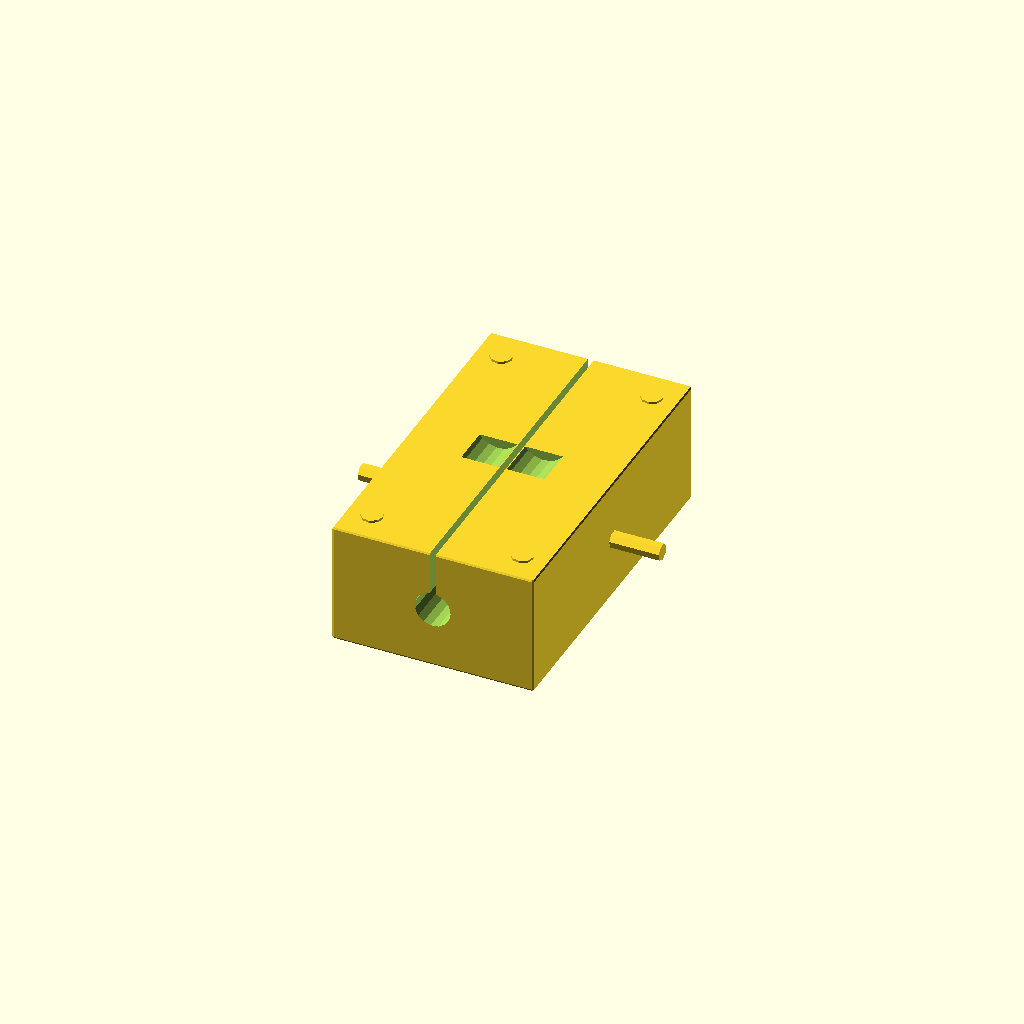
Cell 1: the model at its default parameters.
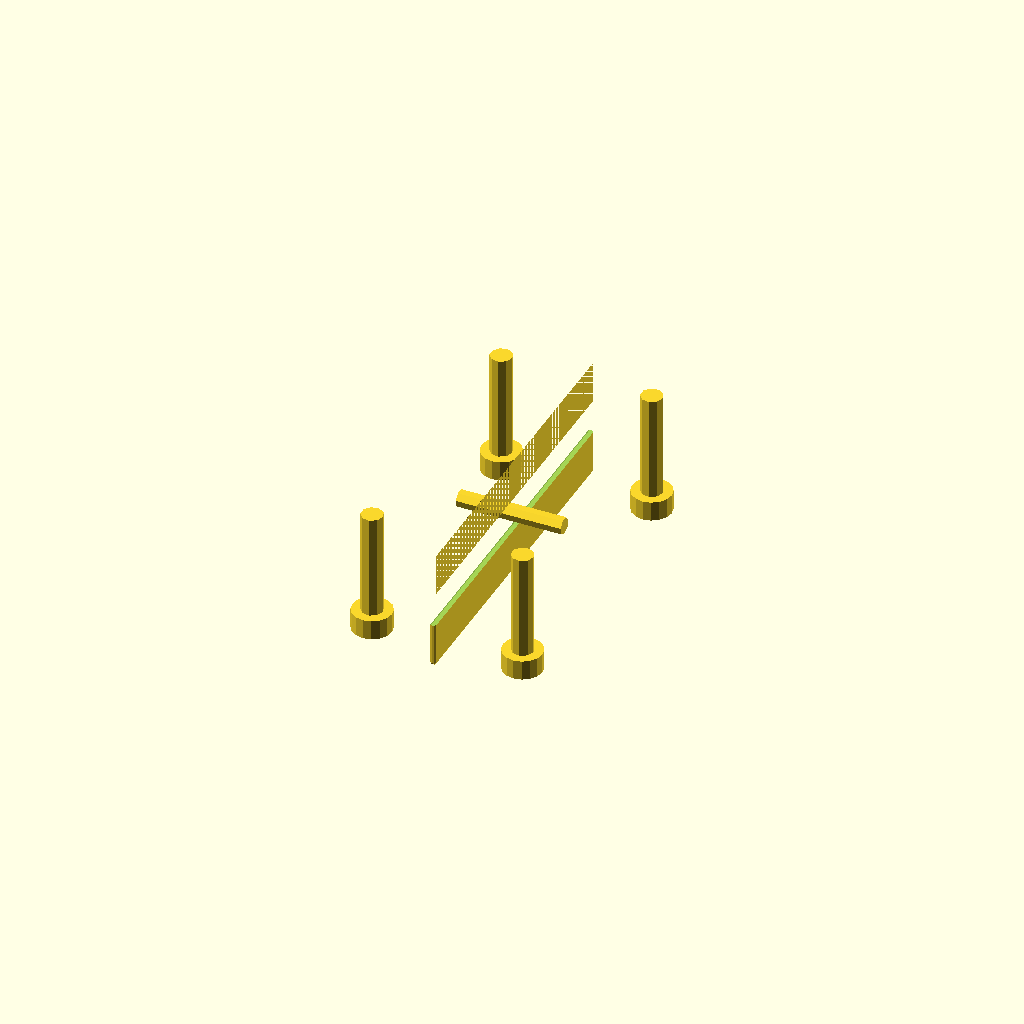
Cell 2 — block_width set to 0.5, the other parameters unchanged.
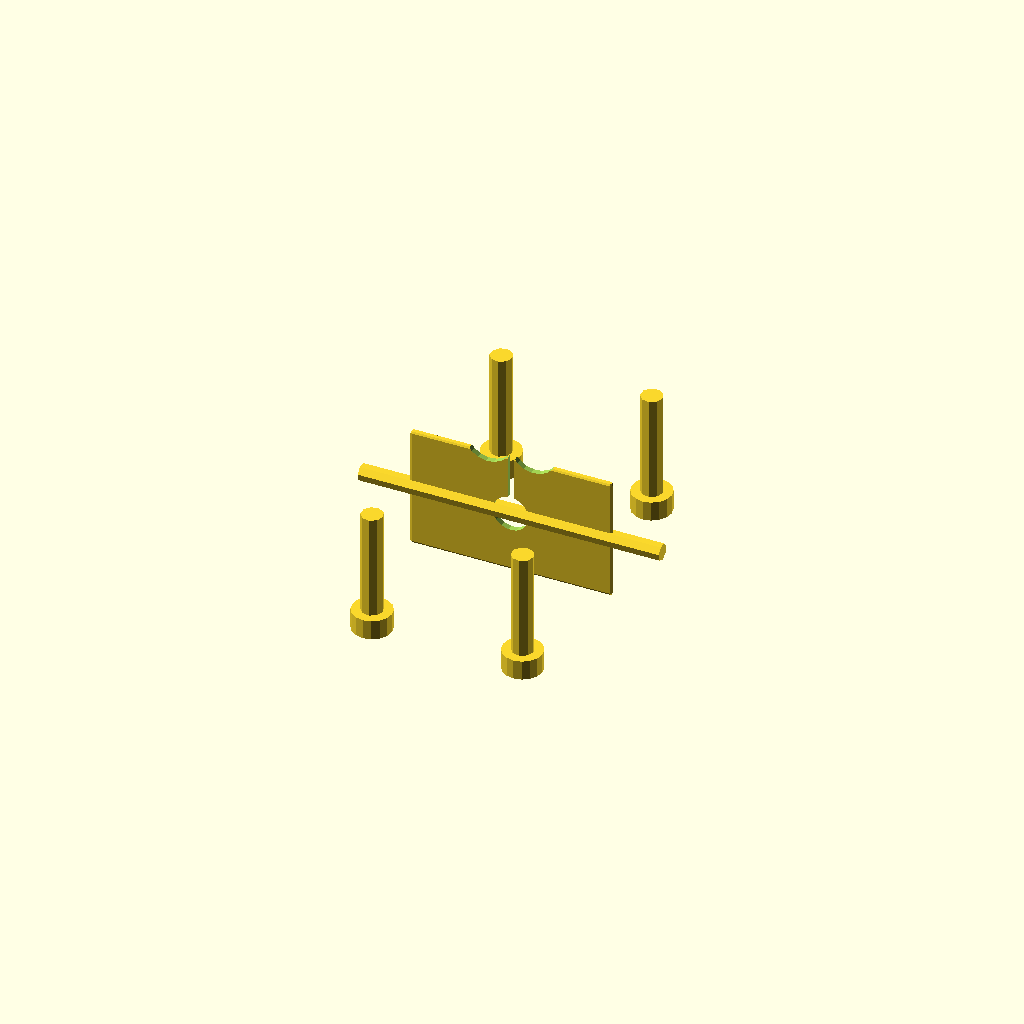
Cell 3: block_length = 0.5 (everything else at default).
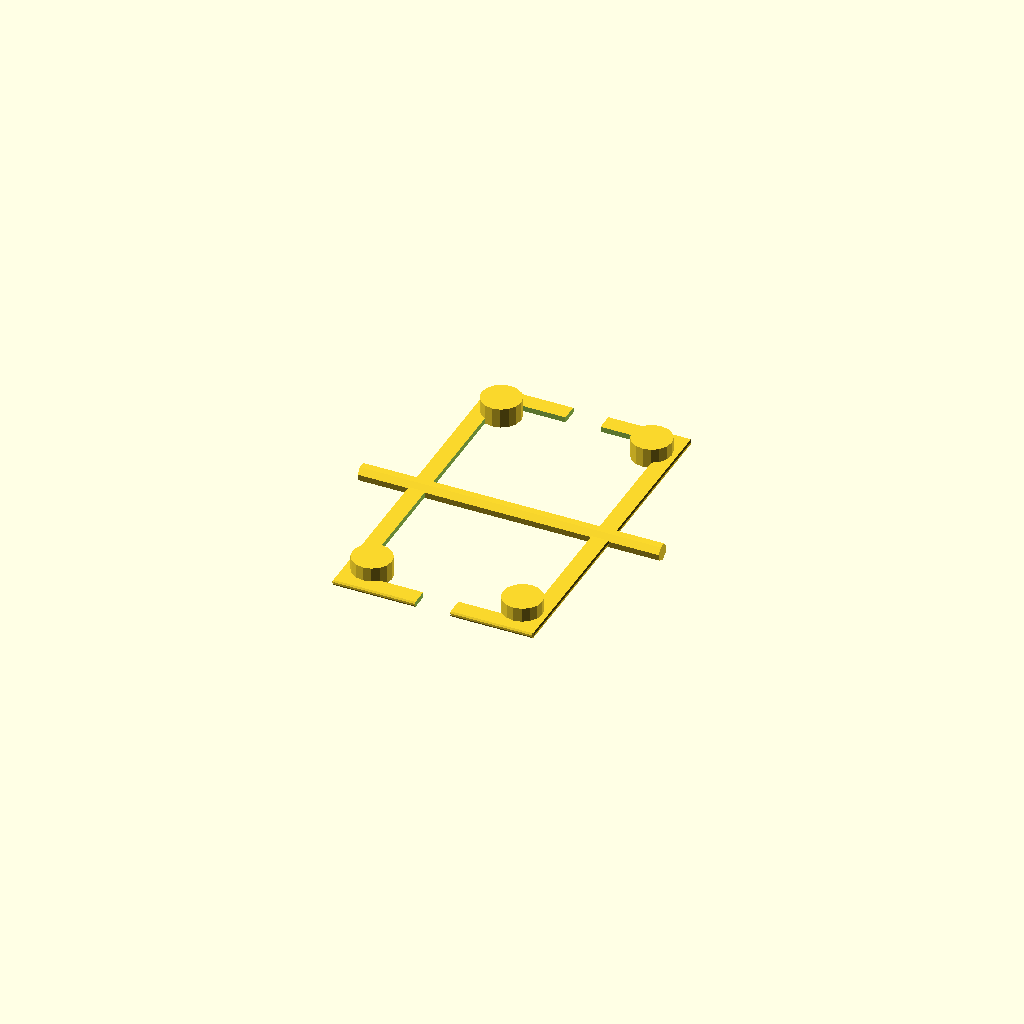
Cell 4: the same model with block_height = 0.5.
All cells are drawn from one camera (rotation 55°, 0°, 25°, orthographic, colour scheme Cornfield), so only the parameter changes between them.
Source of the model, results/nopscadlib/ablations/no_recovery/scad/bearing_block__SCS16LUU.scad:
// Parameters
shaft_diameter = 9.0; //[4.5:18.0:0.1]
bore_clearance = 0.1; //[0.0:0.5:0.05]
block_width = 50.0; //[25.0:100.0:0.5]
block_length = 85.0; //[42.5:170.0:0.5]
block_height = 30.0; //[15.0:60.0:0.5]
bearing_outer_diameter = 16.0; //[10.0:32.0:0.1]
bearing_length = 30.0; //[15.0:60.0:0.5]
mount_hole_count = 4; //[2:6:1]
mount_hole_diameter = 5.5; //[3.0:10.0:0.1]
mount_counterbore_diameter = 10.0; //[6.0:18.0:0.1]
mount_counterbore_depth = 4.0; //[1.0:10.0:0.1]
mount_hole_edge_margin = 6.0; //[3.0:15.0:0.5]
mount_hole_spacing_x = 38.0; //[20.0:80.0:0.5]
mount_hole_spacing_y = 70.0; //[30.0:140.0:0.5]
clamp_enabled = 1; //[0:1:1]
clamp_slot_width = 1.5; //[0.8:3.0:0.1]
clamp_slot_depth = 18.0; //[8.0:40.0:0.5]
clamp_screw_diameter = 4.2; //[2.5:8.0:0.1]
clamp_boss_diameter = 12.0; //[8.0:24.0:0.5]
clamp_boss_height = 10.0; //[6.0:20.0:0.5]
bottom_relief_depth = 2.0; //[0.5:6.0:0.1]
bottom_relief_margin = 4.0; //[2.0:10.0:0.5]
chamfer_size = 0.5; //[0.0:2.0:0.1]
overlap = 1.0; //[0.5:2.0:0.1]

// Bearing Block Body with Chamfers
module bearing_block_body_chamfered() {
  minkowski() {
    cube([block_width, block_length, block_height], center=true);
    sphere(r=chamfer_size, center=true);
  }
}

// Mounting Holes with Counterbores
module mount_holes_with_counterbores() {
  union() {
    for (x = [-1, 1])
      for (y = [-1, 1]) {
        translate([x * mount_hole_spacing_x / 2, y * mount_hole_spacing_y / 2, 0]) {
          cylinder(r=mount_hole_diameter / 2, h=block_height + 2 * overlap, center=true);
          translate([0, 0, -block_height / 2 + mount_counterbore_depth / 2])
            cylinder(r=mount_counterbore_diameter / 2, h=mount_counterbore_depth + overlap, center=true);
        }
      }
  }
}

// Shaft Bore
module shaft_bore_or_bearing_bore() {
  rotate([90, 0, 0])
    cylinder(r=(shaft_diameter + bore_clearance) / 2, h=block_length + 2 * overlap, center=true);
}

// Split Clamp Slot and Clamping Screw Bosses
module split_clamp_slot_and_clamping_screw_bosses() {
  union() {
    translate([0, 0, block_height / 2 - clamp_slot_depth / 2])
      cube([clamp_slot_width, block_length + 2 * overlap, clamp_slot_depth + overlap], center=true);
    for (x = [-1, 1]) {
      translate([x * (clamp_slot_width / 2 + clamp_boss_diameter / 2 - overlap), 0, block_height / 2 + clamp_boss_height / 2 - overlap])
        rotate([90, 0, 0])
          cylinder(r=clamp_boss_diameter / 2, h=clamp_boss_height, center=true);
    }
  }
}

// Clamp Screw Hole
module clamp_screw_hole() {
  rotate([0, 90, 0])
    cylinder(r=clamp_screw_diameter / 2, h=block_width + 2 * clamp_boss_diameter + 2 * overlap, center=true);
}

// Bottom Relief Pocket
module bottom_relief_pocket() {
  translate([0, 0, -block_height / 2 + bottom_relief_depth / 2])
    cube([block_width - 2 * bottom_relief_margin, block_length - 2 * bottom_relief_margin, bottom_relief_depth + overlap], center=true);
}

// SBR Bearing Block
module sbr_bearing_block() {
  difference() {
    bearing_block_body_chamfered();
    union() {
      shaft_bore_or_bearing_bore();
      mount_holes_with_counterbores();
      if (clamp_enabled) {
        split_clamp_slot_and_clamping_screw_bosses();
        clamp_screw_hole();
      }
      bottom_relief_pocket();
    }
  }
}

// SCS Bearing Block Hole Positions
module scs_bearing_block_hole_positions() {
  mount_holes_with_counterbores();
  if (clamp_enabled) {
    clamp_screw_hole();
  }
}

// SCS Bearing Block
module scs_bearing_block() {
  union() {
    sbr_bearing_block();
    scs_bearing_block_hole_positions();
  }
}

// SBR Bearing Block Assembly
module sbr_bearing_block_assembly() {
  union() {
    sbr_bearing_block();
    scs_bearing_block_hole_positions();
  }
}

// Final Assembly
module assembly() {
  sbr_bearing_block_assembly();
}

assembly();
Parameter table extracted from the source (name, type, default, range or options):
shaft_diameter: number, default 9, range 0.1 to 4.5, step 18
bore_clearance: number, default 0.1, range 0 to 0.05, step 0.5
block_width: number, default 50, range 0.5 to 25, step 100
block_length: number, default 85, range 0.5 to 42.5, step 170
block_height: number, default 30, range 0.5 to 15, step 60
bearing_outer_diameter: number, default 16, range 0.1 to 10, step 32
bearing_length: number, default 30, range 0.5 to 15, step 60
mount_hole_count: number, default 4, range 1 to 2, step 6
mount_hole_diameter: number, default 5.5, range 0.1 to 3, step 10
mount_counterbore_diameter: number, default 10, range 0.1 to 6, step 18
mount_counterbore_depth: number, default 4, range 0.1 to 1, step 10
mount_hole_edge_margin: number, default 6, range 0.5 to 3, step 15
mount_hole_spacing_x: number, default 38, range 0.5 to 20, step 80
mount_hole_spacing_y: number, default 70, range 0.5 to 30, step 140
clamp_enabled: number, default 1, range 0 to 1, step 1
clamp_slot_width: number, default 1.5, range 0.1 to 0.8, step 3
clamp_slot_depth: number, default 18, range 0.5 to 8, step 40
clamp_screw_diameter: number, default 4.2, range 0.1 to 2.5, step 8
clamp_boss_diameter: number, default 12, range 0.5 to 8, step 24
clamp_boss_height: number, default 10, range 0.5 to 6, step 20
bottom_relief_depth: number, default 2, range 0.1 to 0.5, step 6
bottom_relief_margin: number, default 4, range 0.5 to 2, step 10
chamfer_size: number, default 0.5, range 0 to 0.1, step 2
overlap: number, default 1, range 0.1 to 0.5, step 2
